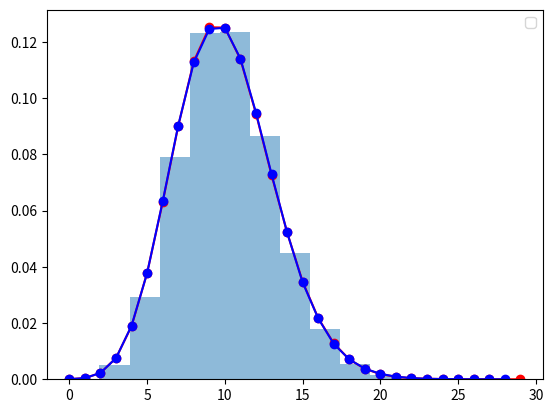

This figure's Python source:
import numpy as np
import matplotlib.pyplot as plt


T = 10
l = 1
M = int(1e6)
def bell(l):
    return np.random.exponential(l)

def a(T,l):
    t=0
    N=0
    while t < T:
        t=t+bell(l)
        N += 1
    N -= 1
    return N

def poison(l,size):
    return np.random.poisson(l*T,size=size)


Ns = []
for i in range(M):
    Ns.append(a(T,l))

pois = poison(l,M)
xs = np.linspace(0,20,20)

# Tworzenie histogramu dla Ns
plt.hist(Ns,density=True,bins=15, alpha=0.5,align='mid')

# Tworzenie histogramu dla pois


# Obliczenie zliczeń i utworzenie wykresu plot dla Ns
unique_Ns, counts_Ns = np.unique(Ns, return_counts=True)
plt.plot(unique_Ns, counts_Ns / np.sum(counts_Ns), 'ro-')

# Obliczenie zliczeń i utworzenie wykresu plot dla pois
unique_pois, counts_pois = np.unique(pois, return_counts=True)
plt.plot(unique_pois, counts_pois / np.sum(counts_pois), 'bo-')

# Dodanie legendy
plt.legend()

plt.show()
